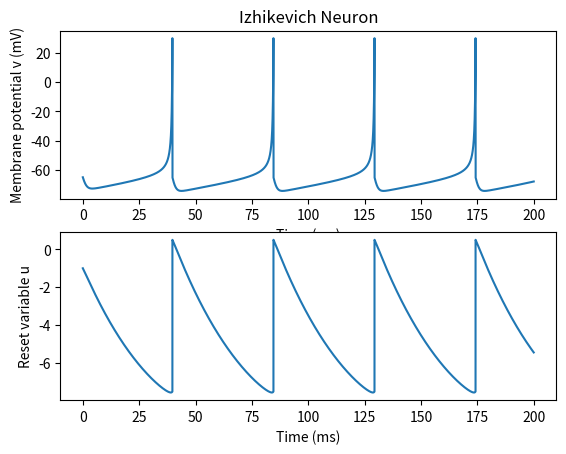

Write the Python code that produced this figure.
"""
Computational Neurodynamics
Exercise 1

Simulates Izhikevich's neuron model using the Runge-Kutta 4 method.
Parameters for regular spiking, fast spiking and bursting
neurons extracted from:

http://www.izhikevich.org/publications/spikes.htm

[redacted]
"""

import numpy as np
import matplotlib.pyplot as plt

# Create time points
Tmin = 0
Tmax = 200   # Simulation time
dt   = 0.01  # Step size
T    = np.arange(Tmin, Tmax+dt, dt)

# Base current
I = 10

## Parameters of Izhikevich's model (regular spiking)
a = 0.02
b = 0.2
c = -65
d = 8

## Parameters of Izhikevich's model (fast spiking)
# a = 0.02
# b = 0.25
# c = -65
# d = 2

## Parameters of Izhikevich's model (bursting)
# a = 0.02
# b = 0.2
# c = -50
# d = 2

## Make a state vector that has a (v, u) pair for each timestep
s = np.zeros((len(T), 2))

## Initial values
s[0, 0] = -65
s[0, 1] = -1


# Note that s1[0] is v, s1[1] is u. This is Izhikevich equation in vector form
def s_dt(s1, I):
  v_dt = 0.04*(s1[0]**2) + 5*s1[0] + 140 - s1[1] + I
  u_dt = a*(b*s1[0] - s1[1])
  return np.array([v_dt, u_dt])


## SIMULATE
for t in range(len(T)-1):

  # Calculate the four constants of Runge-Kutta method
  k_1 = s_dt(s[t], I)
  k_2 = s_dt(s[t] + 0.5*dt*k_1, I)
  k_3 = s_dt(s[t] + 0.5*dt*k_2, I)
  k_4 = s_dt(s[t] + dt*k_3, I)

  s[t+1] = s[t] + (1.0/6)*dt*(k_1 + 2*k_2 + 2*k_3 + k_4)

  # Reset the neuron if it has spiked
  if s[t+1, 0] >= 30:
    s[t, 0]   = 30  # Add a Dirac pulse for visualisation
    s[t+1, 0] = c   # Reset to resting potential
    s[t+1, 1] += d  # Update recovery variable


v = s[:, 0]
u = s[:, 1]

## Plot the membrane potential
plt.subplot(211)
plt.plot(T, v)
plt.xlabel('Time (ms)')
plt.ylabel('Membrane potential v (mV)')
plt.title('Izhikevich Neuron')

# Plot the reset variable
plt.subplot(212)
plt.plot(T, u)
plt.xlabel('Time (ms)')
plt.ylabel('Reset variable u')
plt.show()

